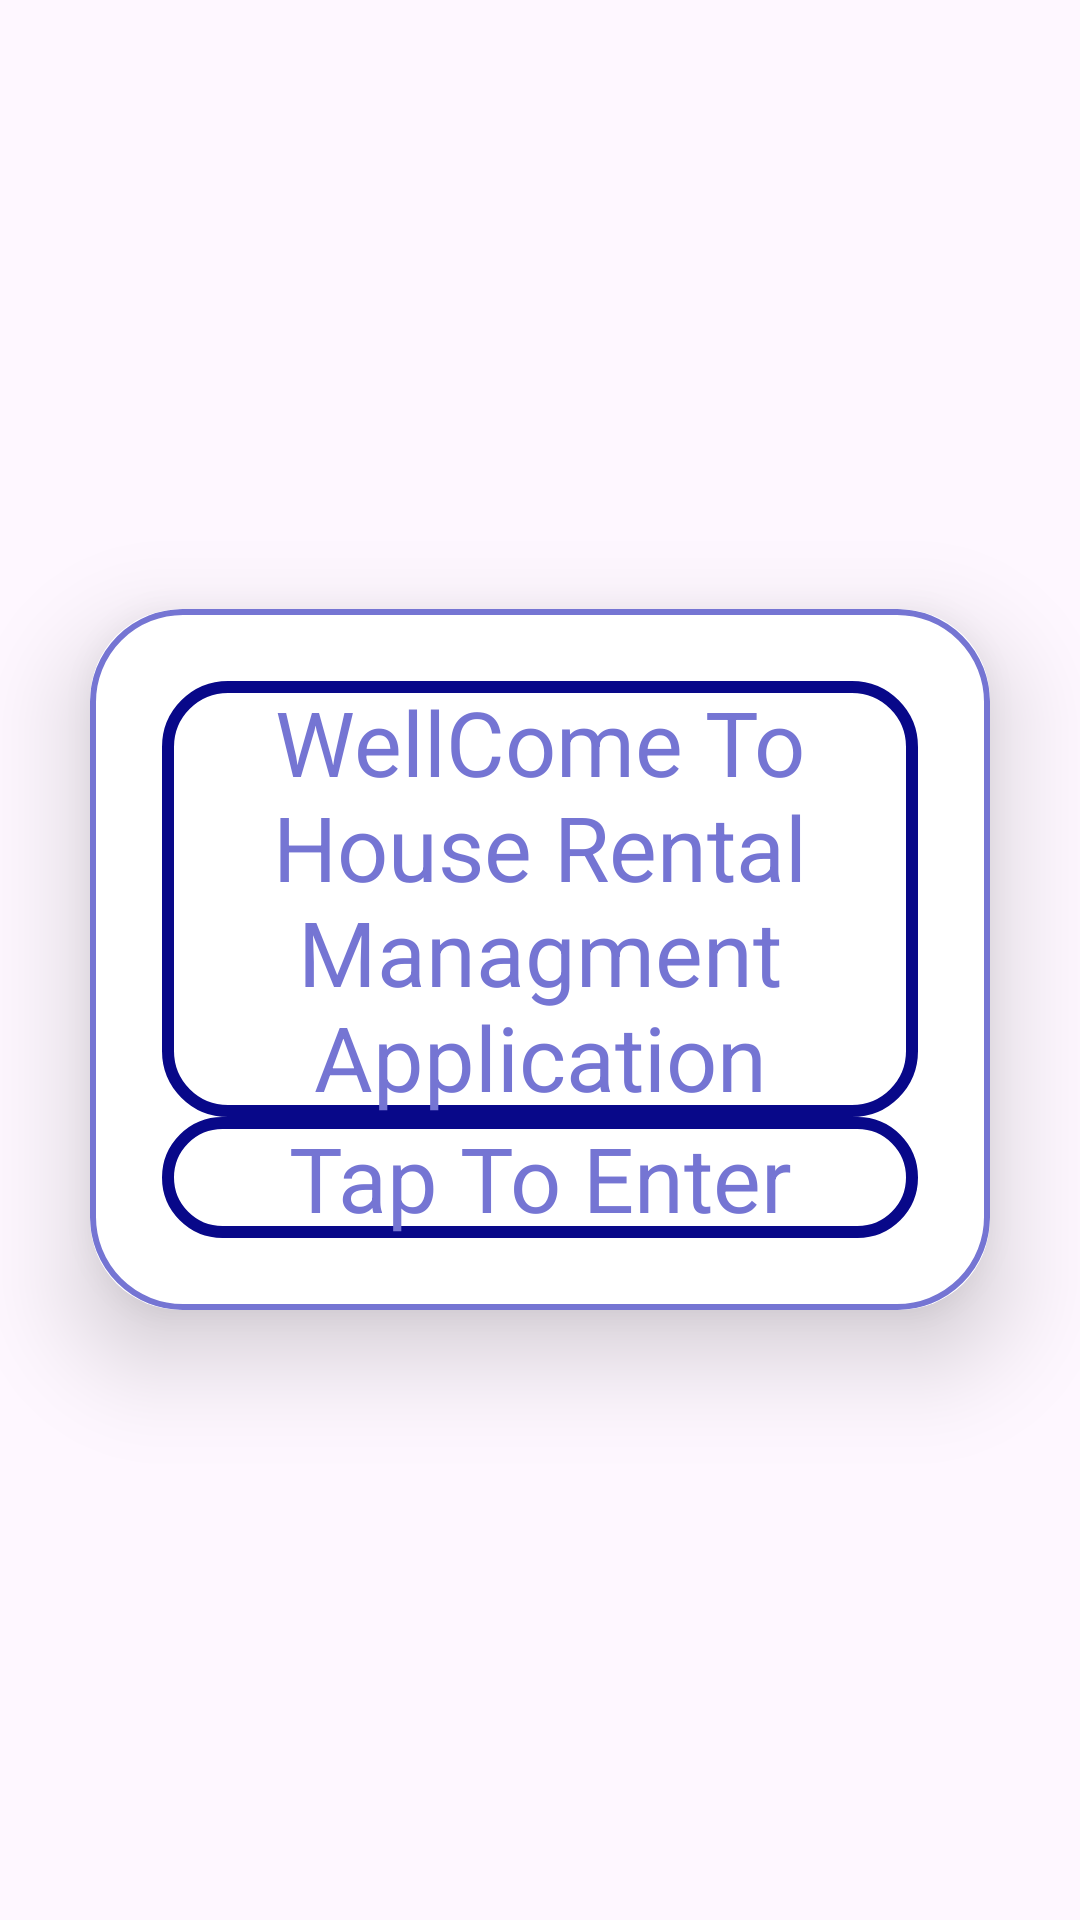

Here is an Android app screen rendered from its layout file. Give the layout XML and the strings, colors and styles it references.
<!-- AndroidManifest.xml: application theme Theme.HouseRentalManagment -->
<!-- res/layout/fragment_home.xml -->
<?xml version="1.0" encoding="utf-8"?>
<LinearLayout xmlns:android="http://schemas.android.com/apk/res/android"
    xmlns:tools="http://schemas.android.com/tools"
    android:layout_width="match_parent"
    android:layout_height="match_parent"
    xmlns:app="http://schemas.android.com/apk/res-auto"
    tools:context=".HomeFrag"
    android:orientation="vertical"
    android:gravity="center"
    android:background="@drawable/background">

    <androidx.cardview.widget.CardView
        android:layout_width="match_parent"
        android:layout_height="wrap_content"
        android:layout_margin="30dp"
        android:background="@drawable/cardview"
        app:cardCornerRadius="30dp"
        app:cardElevation="20dp">

        <LinearLayout
            android:layout_width="match_parent"
            android:layout_height="wrap_content"
            android:background="@drawable/cardview"
            android:orientation="vertical"
            android:padding="24dp">

            <TextView
                android:layout_width="match_parent"
                android:layout_height="wrap_content"
                android:background="@drawable/edit_text"
                android:gravity="center"
                android:text="WellCome To House Rental Managment Application"
                android:textColor="@color/RBlue"
                android:textSize="30dp" />

            <TextView
                android:id="@+id/txt"
                android:layout_width="match_parent"
                android:layout_height="wrap_content"
                android:background="@drawable/edit_text"
                android:gravity="center"
                android:text="Tap To Enter"
                android:textColor="@color/RBlue"
                android:textSize="30dp" />


        </LinearLayout>


    </androidx.cardview.widget.CardView>


</LinearLayout>
<!-- resources referenced by this layout -->
<resources>
  <color name="RBlue">#7575D3</color>
  <!-- drawable cardview (drawable) -->
  <?xml version="1.0" encoding="utf-8"?>
  <shape xmlns:android="http://schemas.android.com/apk/res/android"
      android:shape="rectangle">
      <stroke
          android:width="2dp"
          android:color="@color/RBlue"/>
      <corners
          android:radius="30dp"/>
  
  </shape>
  <!-- drawable edit_text (drawable) -->
  <?xml version="1.0" encoding="utf-8"?>
  <shape xmlns:android="http://schemas.android.com/apk/res/android"
      android:shape="rectangle">
      <stroke
          android:width="4dp"
          android:color="@color/PrupBlue"/>
      <corners
          android:radius="20dp" />
  
  </shape>
  <style name="Theme.HouseRentalManagment" parent="Base.Theme.HouseRentalManagment" />
  <color name="PrupBlue">#080889</color>
  <style name="Base.Theme.HouseRentalManagment" parent="Theme.Material3.DayNight.NoActionBar">
          
          
      </style>
</resources>
